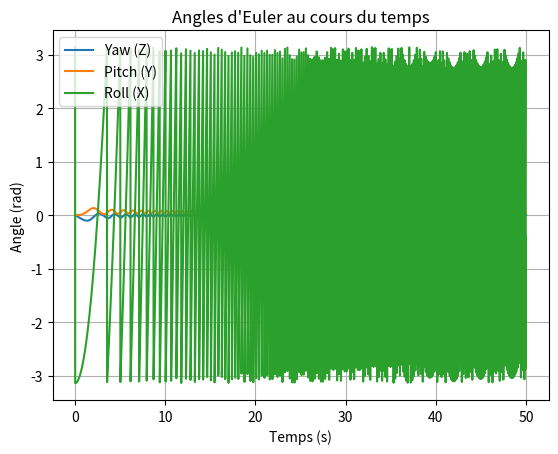
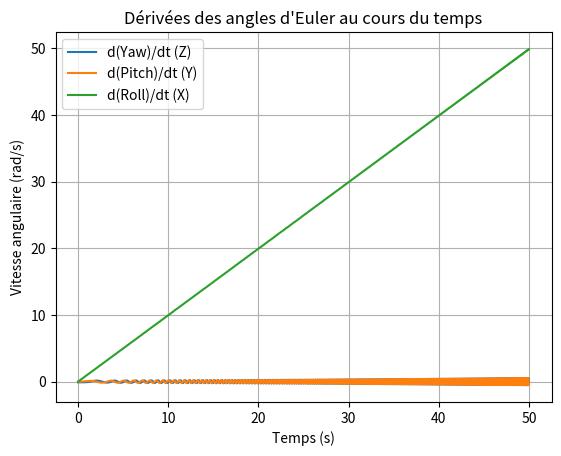

Python code for these plots, in order:
import numpy as np
from scipy.spatial.transform import Rotation as R
import matplotlib.pyplot as plt

# ------------------------
# Paramètres du problème
# ------------------------

# quaternion initial (scalar_first=True) : identité
q = R.from_quat([1.0, 0.0, 0.0, 0.0], scalar_first=True)


historique_angles = []

dt = 0.01
T = 50.0
N = int(T / dt)

# stockage des quaternions
trajectory = np.zeros((N+1, 4))
trajectory[0] = q.as_quat(scalar_first=True)

# ------------------------
# Boucle d'intégration avec moment constant dans la base locale
# ------------------------

# I = np.eye(3)  # matrice d'inertie (exemple : sphère)
I = np.array([[1, 0, 0], [0, 1, 0], [0, 0, 5]])
omega = np.array([0.0, 0.0, .1])  # vitesse angulaire initiale
torque_local = np.array([1, 0.0, 0.0])  # moment constant dans la base locale

q = R.from_quat([1, 0, 0, 0])  # quaternion initial
trajectory = np.zeros((N+1, 4))
trajectory[0] = q.as_quat(scalar_first=True)
historique_angles = [q.as_euler('ZYX')]

for i in range(1, N):
    # Calcul du moment dans la base globale
    torque_global = q.apply(torque_local)
    # Mise à jour de la vitesse angulaire (Euler direct)
    omega += np.linalg.inv(I) @ torque_global * dt

    # rotation élémentaire sur dt
    dq = R.from_rotvec(omega * dt)

    # mise à jour de l'orientation :
    q = q * dq

    # stockage
    trajectory[i] = q.as_quat(scalar_first=True)
    historique_angles.append(q.as_euler('ZYX'))

# Affichage du dernier quaternion
print("Quaternion final :", trajectory[-1])
print(historique_angles)

# ------------------------
# Visualisation des angles d'Euler
historique_angles = np.array(historique_angles)
plt.figure()
plt.plot(np.arange(N)*dt, historique_angles[:, 0], label='Yaw (Z)')
plt.plot(np.arange(N)*dt, historique_angles[:, 1], label='Pitch (Y)')
plt.plot(np.arange(N)*dt, historique_angles[:, 2], label='Roll (X)')
plt.xlabel('Temps (s)')
plt.ylabel('Angle (rad)')
plt.title("Angles d'Euler au cours du temps")
plt.legend()
plt.grid()

# Calcul des dérivées des angles d'Euler
derivatives = np.gradient(np.unwrap(historique_angles, axis=0), dt, axis=0)

# Visualisation des dérivées des angles d'Euler
plt.figure()
plt.plot(np.arange(N)*dt, derivatives[:, 0], label="d(Yaw)/dt (Z)")
plt.plot(np.arange(N)*dt, derivatives[:, 1], label="d(Pitch)/dt (Y)")
plt.plot(np.arange(N)*dt, derivatives[:, 2], label="d(Roll)/dt (X)")
plt.xlabel('Temps (s)')
plt.ylabel('Vitesse angulaire (rad/s)')
plt.title("Dérivées des angles d'Euler au cours du temps")
plt.legend()
plt.grid()

plt.show()
